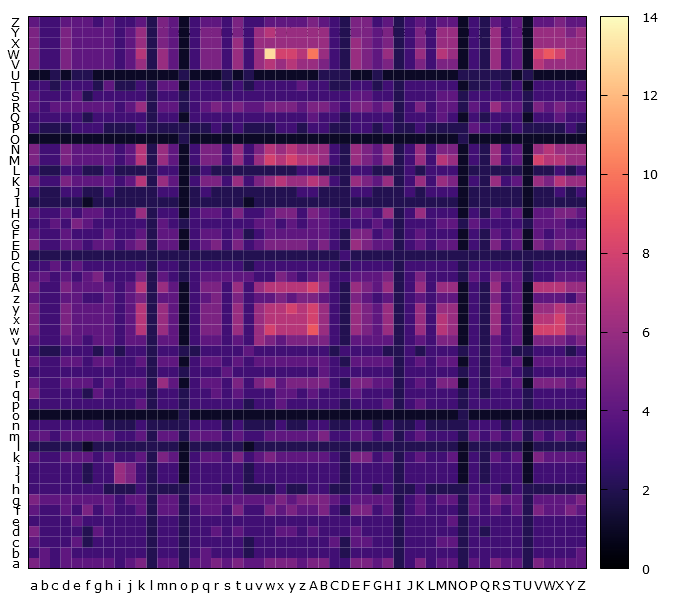

Source data for this figure (header and first rows):
, a, b, c, d, e, f, g, h, i, j, k, l, m, n, o, p, q, r, s, t, u, v, w
a, 5, 4, 3, 4, 4, 4, 4, 4, 3, 4, 5, 2, 4, 4, 2, 4, 4, 5, 4, 5, 4, 4, 5
b, 3, 4, 3, 4, 3, 3, 3, 3, 3, 3, 3, 2, 3, 3, 2, 3, 4, 3, 3, 3, 2, 3, 3
c, 4, 3, 3, 3, 4, 2, 3, 3, 3, 3, 3, 2, 3, 3, 2, 3, 3, 3, 3, 3, 2, 3, 3
d, 5, 3, 3, 3, 3, 2, 4, 3, 3, 3, 3, 2, 3, 3, 2, 3, 3, 4, 3, 4, 3, 3, 3
e, 3, 3, 3, 3, 4, 3, 3, 3, 3, 3, 3, 2, 3, 3, 2, 3, 3, 3, 3, 3, 3, 3, 3
f, 4, 3, 3, 4, 3, 5, 3, 4, 3, 3, 4, 2, 4, 4, 2, 3, 4, 4, 3, 5, 3, 3, 5
g, 5, 4, 4, 4, 4, 4, 4, 4, 3, 4, 4, 2, 4, 4, 2, 4, 4, 4, 4, 4, 4, 4, 4
h, 3, 3, 3, 3, 3, 3, 3, 2, 2, 2, 3, 2, 2, 2, 2, 3, 3, 3, 2, 3, 2, 2, 2
i, 3, 3, 3, 3, 3, 2, 3, 3, 6, 5, 3, 2, 3, 3, 1, 3, 3, 3, 3, 3, 2, 3, 3
j, 3, 3, 3, 3, 3, 2, 3, 3, 6, 5, 3, 2, 3, 3, 1, 3, 3, 3, 3, 3, 2, 3, 3
k, 4, 3, 3, 4, 4, 4, 3, 4, 3, 3, 4, 2, 5, 4, 1, 3, 4, 4, 3, 5, 3, 4, 5
l, 2, 2, 2, 2, 2, 1, 2, 2, 2, 2, 2, 2, 2, 2, 1, 2, 2, 2, 2, 2, 1, 2, 2
m, 4, 4, 3, 4, 4, 4, 4, 4, 3, 3, 4, 2, 4, 4, 2, 4, 4, 4, 3, 4, 3, 3, 4
n, 3, 3, 3, 3, 3, 3, 3, 2, 2, 2, 3, 2, 2, 2, 2, 3, 3, 3, 2, 3, 2, 2, 2
o, 1, 1, 1, 1, 1, 1, 1, 1, 1, 1, 1, 1, 1, 1, 2, 1, 1, 1, 1, 1, 1, 1, 1
p, 3, 3, 3, 3, 3, 3, 3, 3, 3, 3, 4, 2, 3, 3, 2, 3, 3, 3, 3, 3, 2, 3, 3
q, 5, 3, 3, 3, 3, 2, 4, 3, 3, 3, 3, 2, 3, 3, 2, 3, 3, 4, 3, 4, 3, 3, 3
r, 4, 3, 3, 4, 4, 4, 3, 4, 3, 4, 4, 2, 6, 4, 1, 3, 4, 4, 3, 5, 3, 5, 6
s, 3, 3, 3, 3, 3, 3, 3, 3, 3, 3, 3, 2, 3, 3, 2, 3, 3, 3, 4, 3, 3, 3, 3
t, 4, 3, 3, 4, 4, 3, 4, 4, 3, 3, 4, 2, 4, 4, 1, 3, 4, 4, 3, 4, 3, 4, 4
u, 3, 2, 2, 3, 3, 3, 2, 3, 2, 3, 3, 2, 3, 3, 2, 2, 3, 3, 3, 3, 4, 3, 3
v, 4, 3, 3, 4, 4, 3, 4, 4, 3, 4, 4, 2, 4, 4, 1, 3, 4, 4, 3, 4, 3, 6, 5
w, 5, 3, 3, 5, 4, 4, 4, 4, 3, 4, 7, 2, 6, 4, 1, 3, 5, 5, 3, 6, 3, 6, 8
x, 5, 3, 3, 5, 4, 4, 4, 4, 3, 4, 7, 2, 6, 4, 1, 3, 5, 5, 3, 6, 3, 6, 7
y, 5, 3, 3, 5, 4, 4, 4, 4, 3, 4, 7, 2, 6, 4, 1, 3, 5, 5, 3, 6, 3, 6, 7
z, 4, 3, 3, 4, 4, 3, 3, 4, 3, 4, 5, 2, 4, 4, 1, 3, 4, 5, 3, 5, 3, 4, 4
A, 5, 3, 3, 5, 4, 4, 4, 4, 3, 4, 7, 2, 6, 4, 1, 3, 5, 5, 3, 6, 3, 6, 7
B, 4, 4, 3, 4, 3, 4, 5, 3, 3, 3, 5, 2, 4, 3, 2, 3, 4, 4, 4, 4, 4, 3, 3
C, 3, 3, 4, 3, 4, 3, 3, 3, 3, 3, 3, 2, 3, 3, 2, 3, 3, 3, 3, 3, 2, 3, 3
D, 2, 2, 2, 2, 2, 2, 2, 2, 2, 2, 2, 2, 2, 2, 2, 2, 2, 2, 2, 2, 2, 2, 2
E, 5, 3, 3, 4, 4, 3, 4, 4, 3, 4, 5, 2, 4, 4, 1, 3, 4, 5, 3, 5, 3, 4, 5
F, 4, 3, 3, 4, 3, 3, 3, 4, 3, 3, 4, 2, 4, 4, 1, 3, 4, 4, 3, 4, 2, 3, 4
G, 3, 3, 4, 3, 5, 4, 3, 3, 3, 3, 3, 2, 4, 3, 2, 3, 3, 3, 3, 3, 3, 4, 4
H, 4, 3, 3, 4, 3, 4, 4, 3, 3, 3, 6, 2, 3, 3, 1, 3, 4, 4, 3, 5, 3, 3, 4
I, 2, 2, 2, 2, 2, 1, 2, 2, 2, 2, 2, 2, 2, 2, 1, 2, 2, 2, 2, 2, 1, 2, 2
J, 3, 2, 2, 3, 3, 2, 2, 3, 2, 2, 2, 2, 3, 3, 1, 2, 3, 2, 2, 2, 2, 2, 2
K, 5, 3, 3, 5, 4, 4, 4, 4, 3, 4, 7, 2, 6, 4, 1, 3, 5, 5, 3, 6, 3, 5, 6
L, 3, 2, 2, 3, 3, 2, 2, 3, 2, 2, 2, 2, 3, 3, 1, 2, 3, 2, 2, 2, 2, 2, 2
M, 5, 3, 3, 5, 4, 4, 4, 4, 3, 4, 7, 2, 6, 4, 1, 3, 5, 5, 3, 6, 3, 6, 8
N, 5, 3, 3, 5, 4, 4, 4, 4, 3, 4, 7, 2, 6, 4, 1, 3, 5, 5, 3, 6, 3, 5, 7
O, 1, 1, 1, 1, 1, 1, 1, 1, 1, 1, 1, 1, 1, 1, 2, 1, 1, 1, 1, 1, 1, 1, 1
P, 3, 2, 2, 2, 3, 3, 3, 2, 2, 2, 3, 2, 2, 2, 2, 2, 2, 3, 2, 3, 2, 2, 2
Q, 3, 3, 3, 3, 3, 2, 3, 3, 3, 3, 3, 2, 3, 3, 1, 3, 3, 3, 3, 3, 3, 3, 3
R, 4, 3, 4, 4, 4, 4, 4, 4, 3, 4, 6, 2, 4, 4, 2, 3, 4, 5, 4, 5, 4, 4, 5
S, 4, 3, 3, 3, 4, 2, 3, 3, 3, 3, 3, 2, 3, 3, 2, 3, 3, 3, 3, 3, 3, 3, 3
T, 3, 3, 2, 3, 3, 3, 2, 4, 2, 2, 3, 2, 4, 4, 1, 3, 3, 3, 2, 3, 2, 3, 3
U, 1, 1, 2, 1, 2, 2, 1, 1, 1, 1, 1, 1, 1, 1, 2, 1, 1, 1, 2, 1, 2, 1, 1
V, 5, 3, 3, 5, 4, 4, 4, 4, 3, 4, 6, 2, 6, 4, 1, 3, 5, 5, 3, 6, 3, 6, 7
W, 5, 3, 3, 5, 4, 4, 4, 4, 3, 4, 7, 2, 6, 4, 1, 3, 5, 5, 3, 6, 3, 6, 13
X, 5, 3, 3, 5, 4, 4, 4, 4, 3, 4, 6, 2, 5, 4, 1, 3, 5, 5, 3, 6, 3, 6, 6
Y, 5, 3, 3, 5, 4, 4, 4, 4, 3, 4, 6, 2, 5, 4, 1, 3, 5, 5, 3, 5, 3, 6, 7
Z, 4, 3, 3, 4, 4, 4, 3, 4, 3, 3, 4, 2, 5, 4, 1, 3, 4, 4, 3, 5, 3, 3, 4
